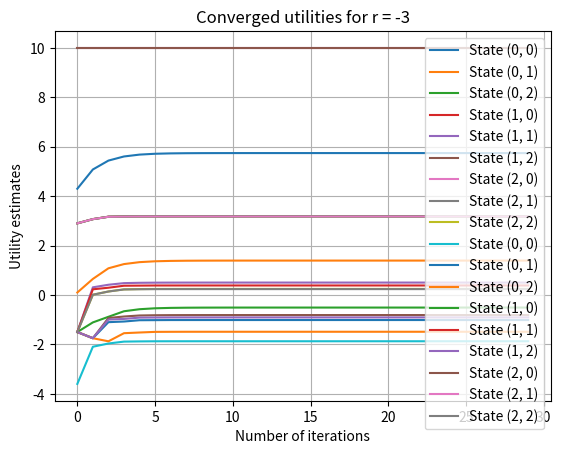

Reproduce this figure in Python.
import numpy as np
import pandas as pd
import matplotlib.pyplot as plt

# Definition the enviropment grid and rewards

rewards_r3 = [
    [3, -1, 10],
    [-1, -1, -1],
    [-1, -1, -1],
]
rewards_rm3 = [
    [-3, -1, 10],
    [-1, -1, -1],
    [-1, -1, -1],
]

# define the transition probabilities
transition_probabilities = {
    'Up': [(0, 1), (-1, 0), (1, 0)],
    'Right': [(1, 0), (0, 1), (0, -1)],
    'Left': [(-1, 0), (0, 1), (0, -1)],
    'Down': [(0, -1), (-1, 0), (1, 0)]
}

probabilities = [0.8, 0.1, 0.1]

# define utilities


def initialize_utilities(grid):
    utilities = np.array(grid, dtype=float)
    return utilities


gamma = 0.5


def update_utility(state, action, utilities, grid):
    next_utility = 0
    for move, prob in zip(transition_probabilities[action], probabilities):
        next_state = (state[0]+move[0], state[1]+move[1])
        if not (0 <= next_state[0] < len(grid[0]) and 0 <= next_state[1] < len(grid)) or grid[next_state[1]][next_state[0]] is None:
            next_state = state
        next_utility += prob * utilities[next_state[1]][next_state[0]]
    return next_utility


def value_iteration(grid, rewards, gamma, max_iterations=30):
    utilities = initialize_utilities(grid)
    utility_history = {state: [] for state in [(0, 0), (0, 1), (0, 2), (1, 0), (1, 1), (1, 2), (2, 0), (2, 1), (2, 2)]}

    for _ in range(max_iterations):
        new_utilities = np.copy(utilities)
        for i in range(len(grid)):
            for j in range(len(grid[0])):
                if not (i == 0 and j == 2):  # skip terminal state
                    state = (j, i)
                    action_utilities = []
                    for action in transition_probabilities.keys():
                        action_utility = update_utility(state, action, utilities, grid)
                        action_utilities.append(action_utility)
                    new_utilities[i][j] = rewards[i][j] + gamma * max(action_utilities)
        utilities = new_utilities
        for state in utility_history:
            utility_history[state].append(utilities[state[1]][state[0]])

    return utilities, utility_history


# Perform value iteration for r = 3
print("Value Iteration for r = 3")
utilities_r3, history_r3 = value_iteration(rewards_r3, rewards_r3, gamma)

# Perform value iteration for r = -3
print("Value Iteration for r = -3")
utilities_rm3, history_rm3 = value_iteration(rewards_rm3, rewards_rm3, gamma)


# Plotting the results

def plot_convergence(history, title):
    for state, utilities in history.items():
        plt.plot(utilities, label=f"State {state}")
    plt.xlabel("Number of iterations")
    plt.ylabel("Utility estimates")
    plt.title(title)
    plt.legend()
    plt.grid(True)
    plt.show()


plot_convergence(history_r3, "Converged utilities for r = 3")
plot_convergence(history_rm3, "Converged utilities for r = -3")


